Run: headless pygame with SDL's dummy video driver; simulated clock (each Clock.tick advances the game by its frame time, no real sleeping); random seed 0; keys injected as events and as key.get_pressed() state; no mouse input.
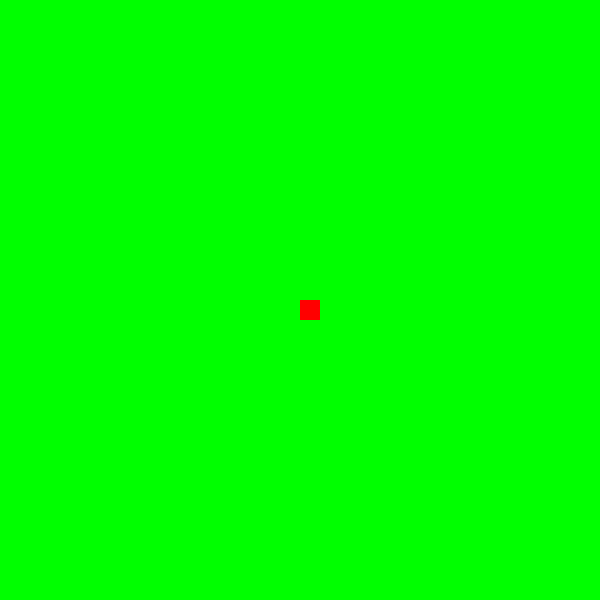
Frame 1 of 4 · flips 1–60 · no input
Frame 2 of 4 · flips 61–180 · tapped SPACE, RETURN · held RIGHT (→), D · screen unchanged from frame 1, image omitted
Frame 3 of 4 · flips 181–300 · held DOWN (↓), S · screen unchanged from frame 2, image omitted
Frame 4 of 4 · flips 301–420 · held LEFT (←), A, UP (↑), W · screen unchanged from frame 3, image omitted

The pygame program that drew these frames:

import pygame, sys
from pygame.locals import *

# Initialize program
pygame.init()

# Setting up color objects
BLUE  = (0, 0, 255)
RED   = (255, 0, 0)
GREEN = (0, 255, 0)
BLACK = (0, 0, 0)
WHITE = (255, 255, 255)

# Setup a pixel display with caption
display_size = 600
DISPLAY = pygame.display.set_mode((display_size, display_size))
DISPLAY.fill(GREEN)
pygame.display.set_caption("Snake")

# Assign FPS a value
FPS = 30
FramePerSec = pygame.time.Clock()


#describing snake
tile_size = 20
initial_tile_size = 6
initial_position_x = display_size / 2
initial_position_y = display_size / 2
 
 
# Creating Snake shape
snake_tile = pygame.draw.rect(DISPLAY, RED, (initial_position_x, initial_position_y, tile_size, tile_size))
 
# Beginning Game Loop
while True:
    pygame.display.update()
    for event in pygame.event.get():
        if event.type == QUIT:
            pygame.quit()
            sys.exit()
    snake_tile
    pygame.display.update()
   
    FramePerSec.tick(FPS)
